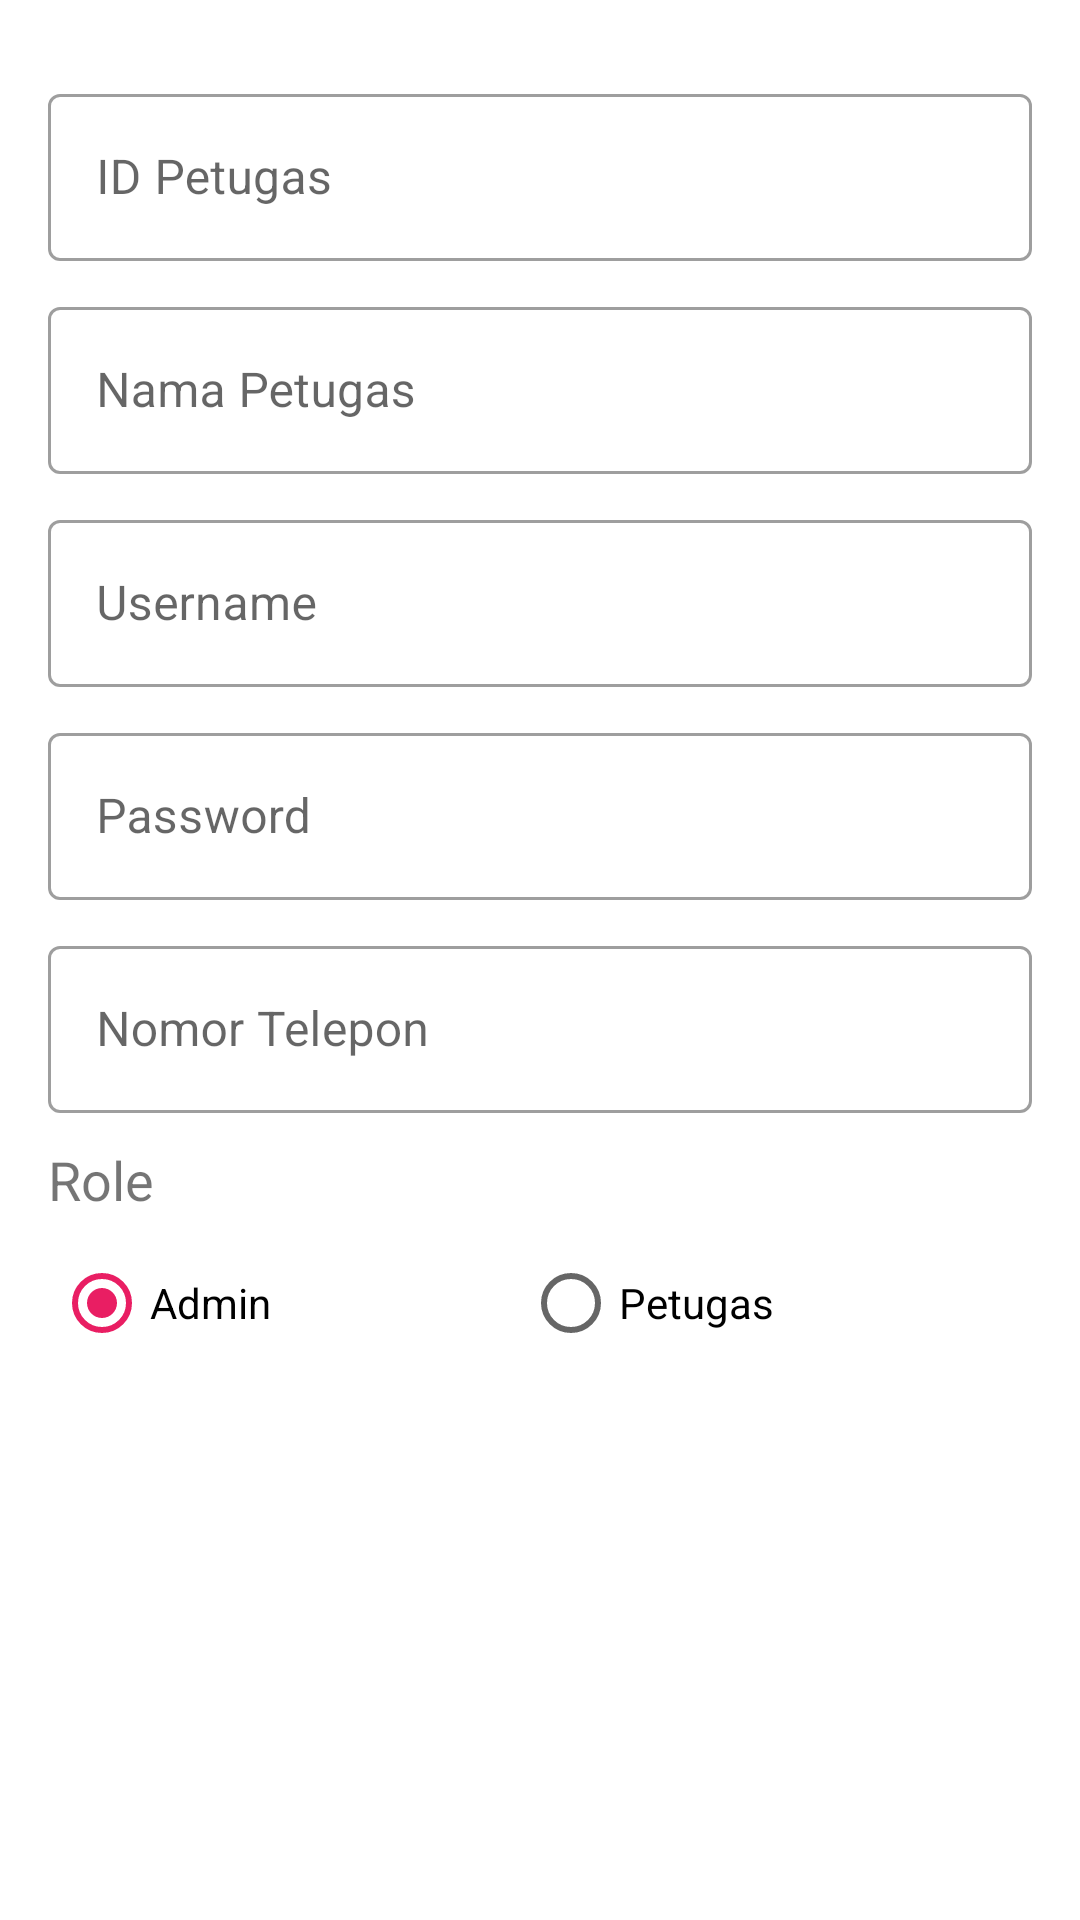

Write the Android layout XML for this screen, with the resource values it uses.
<!-- AndroidManifest.xml: activity theme Theme.ManageLayout -->
<!-- res/layout/activity_manage_petugas.xml -->
<?xml version="1.0" encoding="utf-8"?>
<LinearLayout xmlns:android="http://schemas.android.com/apk/res/android"
    xmlns:tools="http://schemas.android.com/tools"
    android:layout_width="match_parent"
    android:layout_height="match_parent"
    android:orientation="vertical"
    android:padding="16dp"
    tools:context=".petugas.ManagePetugasActivity">

    <ScrollView
        android:layout_width="match_parent"
        android:layout_height="match_parent">

        <LinearLayout
            android:layout_width="match_parent"
            android:layout_height="match_parent"
            android:orientation="vertical">

            <com.google.android.material.textfield.TextInputLayout
                style="@style/Widget.MaterialComponents.TextInputLayout.OutlinedBox"
                android:layout_width="match_parent"
                android:layout_height="wrap_content"
                android:layout_marginTop="10dp">

                <com.google.android.material.textfield.TextInputEditText
                    android:id="@+id/txtIdPetugas"
                    android:layout_width="match_parent"
                    android:layout_height="wrap_content"
                    android:enabled="false"
                    android:hint="ID Petugas"
                    android:inputType="number" />
            </com.google.android.material.textfield.TextInputLayout>

            <com.google.android.material.textfield.TextInputLayout
                style="@style/Widget.MaterialComponents.TextInputLayout.OutlinedBox"
                android:layout_width="match_parent"
                android:layout_height="wrap_content"
                android:layout_marginTop="10dp">

                <com.google.android.material.textfield.TextInputEditText
                    android:id="@+id/txtNamaPetugas"
                    android:layout_width="match_parent"
                    android:layout_height="wrap_content"
                    android:ems="10"
                    android:hint="Nama Petugas"
                    android:inputType="textPersonName" />
            </com.google.android.material.textfield.TextInputLayout>

            <com.google.android.material.textfield.TextInputLayout
                style="@style/Widget.MaterialComponents.TextInputLayout.OutlinedBox"
                android:layout_width="match_parent"
                android:layout_height="wrap_content"
                android:layout_marginTop="10dp">

                <com.google.android.material.textfield.TextInputEditText
                    android:id="@+id/txtUsername"
                    android:layout_width="match_parent"
                    android:layout_height="wrap_content"
                    android:ems="10"
                    android:hint="Username"
                    android:inputType="textPersonName" />
            </com.google.android.material.textfield.TextInputLayout>

            <com.google.android.material.textfield.TextInputLayout
                style="@style/Widget.MaterialComponents.TextInputLayout.OutlinedBox"
                android:layout_width="match_parent"
                android:layout_height="wrap_content"
                android:layout_marginTop="10dp">

                <com.google.android.material.textfield.TextInputEditText
                    android:id="@+id/txtPassword"
                    android:layout_width="match_parent"
                    android:layout_height="wrap_content"
                    android:ems="10"
                    android:hint="Password"
                    android:inputType="textPassword" />
            </com.google.android.material.textfield.TextInputLayout>

            <com.google.android.material.textfield.TextInputLayout
                style="@style/Widget.MaterialComponents.TextInputLayout.OutlinedBox"
                android:layout_width="match_parent"
                android:layout_height="wrap_content"
                android:layout_marginTop="10dp">

                <com.google.android.material.textfield.TextInputEditText
                    android:id="@+id/txtTelp"
                    android:layout_width="match_parent"
                    android:layout_height="wrap_content"
                    android:ems="10"
                    android:hint="Nomor Telepon"
                    android:inputType="phone" />
            </com.google.android.material.textfield.TextInputLayout>


            <TextView
                android:layout_width="match_parent"
                android:layout_height="wrap_content"
                android:layout_marginTop="10dp"
                android:text="Role"
                android:textSize="18sp" />

            <RadioGroup
                android:id="@+id/rgRole"
                android:layout_width="match_parent"
                android:layout_height="wrap_content"
                android:layout_marginLeft="2dp"
                android:layout_marginTop="5dp"
                android:layout_marginRight="2dp"
                android:orientation="horizontal">

                <RadioButton
                    android:id="@+id/radioAdmin"
                    android:layout_width="wrap_content"
                    android:layout_height="wrap_content"
                    android:layout_weight="1"
                    android:checked="true"
                    android:text="Admin" />

                <RadioButton
                    android:id="@+id/radioPetugas"
                    android:layout_width="wrap_content"
                    android:layout_height="wrap_content"
                    android:layout_weight="1"
                    android:text="Petugas" />

            </RadioGroup>

            <Button
                android:id="@+id/btnCreate"
                android:layout_width="match_parent"
                android:layout_height="wrap_content"
                android:layout_marginTop="10dp"
                android:background="@drawable/shape_btn_login"
                android:text="TAMBAH"
                android:textColor="@color/white" />

            <Button
                android:id="@+id/btnUpdate"
                android:layout_width="match_parent"
                android:layout_height="wrap_content"
                android:layout_marginTop="10dp"
                android:background="@drawable/shape_btn_login"
                android:text="UBAH"
                android:textColor="@color/white"
                android:visibility="gone" />

            <Button
                android:id="@+id/btnDelete"
                android:layout_width="match_parent"
                android:layout_height="wrap_content"
                android:layout_marginTop="10dp"
                android:background="@drawable/shape_btn_login"
                android:text="HAPUS"
                android:textColor="@color/white"
                android:visibility="gone" />
        </LinearLayout>
    </ScrollView>

</LinearLayout>
<!-- resources referenced by this layout -->
<resources>
  <style name="Theme.ManageLayout" parent="Theme.MaterialComponents.DayNight.NoActionBar">
          
          <item name="colorPrimary">@color/purple_500</item>
          <item name="colorPrimaryVariant">@color/purple_700</item>
          <item name="colorOnPrimary">@color/white</item>
          <item name="colorAccent">#E91E63</item>
          
          <item name="colorSecondary">@color/teal_200</item>
          <item name="colorSecondaryVariant">@color/teal_200</item>
          <item name="colorOnSecondary">@color/black</item>
          
          
          
          <item name="android:windowTranslucentStatus">true</item>
          <item name="android:windowTranslucentNavigation">true</item>
      </style>
  <!-- not gathered from this repository: default colours our renderer supplied (Android Studio template values) -->
  <color name="purple_500">#FF6200EE</color>
  <color name="purple_700">#FF3700B3</color>
  <color name="teal_200">#FF03DAC5</color>
  <color name="black">#FF000000</color>
  <color name="white">#FFFFFFFF</color>
</resources>
